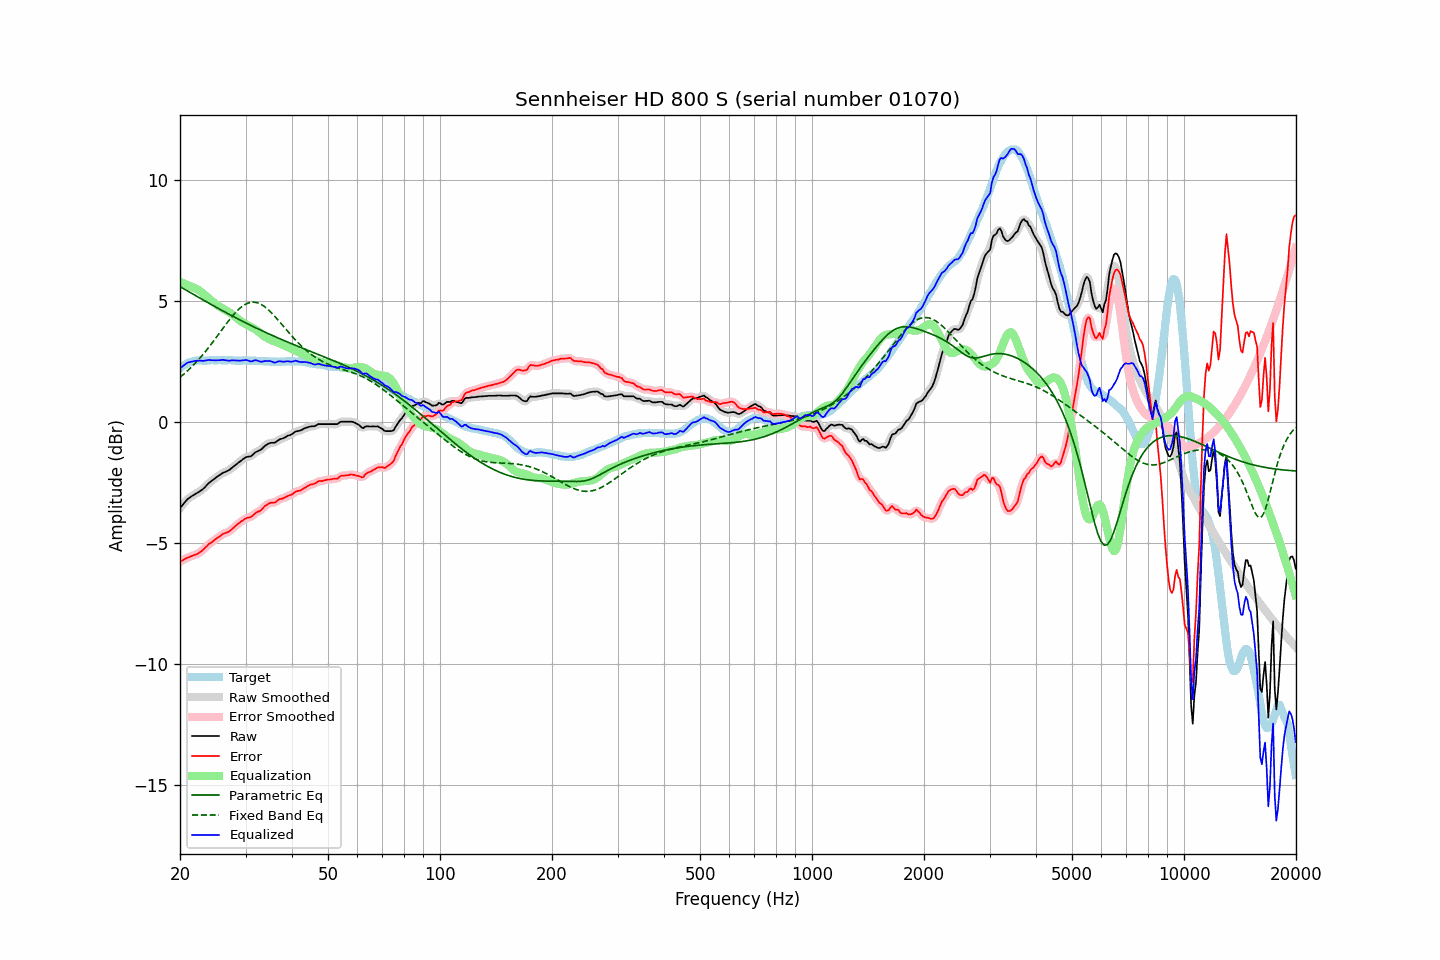

Data behind this chart, as committed beside it:
frequency, raw, error, smoothed, error_smoothed, equalization, parametric_eq, fixed_band_eq, equalized_raw, equalized_smoothed, target
20.00, -3.58, -5.79, -3.58, -5.79, 5.77, 5.57, 1.83, 2.20, 2.19, 2.21
20.20, -3.50, -5.76, -3.49, -5.75, 5.75, 5.54, 1.88, 2.25, 2.25, 2.26
20.40, -3.42, -5.72, -3.41, -5.71, 5.72, 5.50, 1.94, 2.30, 2.31, 2.31
20.61, -3.34, -5.68, -3.33, -5.68, 5.69, 5.46, 2.00, 2.35, 2.36, 2.34
20.81, -3.26, -5.64, -3.26, -5.65, 5.66, 5.42, 2.05, 2.40, 2.40, 2.39
21.02, -3.19, -5.61, -3.19, -5.61, 5.63, 5.38, 2.12, 2.44, 2.44, 2.43
21.23, -3.15, -5.59, -3.14, -5.59, 5.60, 5.34, 2.18, 2.45, 2.46, 2.45
21.44, -3.10, -5.56, -3.10, -5.57, 5.57, 5.31, 2.24, 2.47, 2.47, 2.47
21.66, -3.06, -5.54, -3.06, -5.54, 5.54, 5.27, 2.31, 2.49, 2.49, 2.49
21.87, -3.02, -5.51, -3.02, -5.52, 5.52, 5.23, 2.38, 2.50, 2.50, 2.50
22.09, -2.98, -5.49, -2.98, -5.49, 5.49, 5.19, 2.45, 2.51, 2.51, 2.52
22.31, -2.94, -5.46, -2.94, -5.46, 5.45, 5.15, 2.52, 2.52, 2.52, 2.53
22.54, -2.90, -5.42, -2.90, -5.42, 5.41, 5.11, 2.59, 2.51, 2.52, 2.53
22.76, -2.85, -5.37, -2.85, -5.37, 5.36, 5.08, 2.67, 2.52, 2.51, 2.52
22.99, -2.81, -5.32, -2.80, -5.32, 5.31, 5.04, 2.75, 2.50, 2.51, 2.51
23.22, -2.75, -5.26, -2.74, -5.26, 5.26, 5.00, 2.83, 2.51, 2.51, 2.51
23.45, -2.68, -5.19, -2.68, -5.19, 5.20, 4.96, 2.91, 2.52, 2.52, 2.51
23.69, -2.61, -5.13, -2.61, -5.13, 5.14, 4.93, 2.99, 2.53, 2.53, 2.52
23.92, -2.54, -5.06, -2.54, -5.07, 5.08, 4.89, 3.07, 2.54, 2.54, 2.52
24.16, -2.49, -5.02, -2.49, -5.02, 5.02, 4.85, 3.16, 2.54, 2.54, 2.53
24.40, -2.44, -4.98, -2.43, -4.97, 4.97, 4.81, 3.25, 2.53, 2.53, 2.54
24.65, -2.39, -4.92, -2.39, -4.92, 4.92, 4.78, 3.33, 2.53, 2.53, 2.53
24.89, -2.34, -4.87, -2.34, -4.87, 4.87, 4.74, 3.42, 2.53, 2.53, 2.53
25.14, -2.29, -4.82, -2.29, -4.82, 4.82, 4.70, 3.51, 2.53, 2.53, 2.53
25.39, -2.24, -4.78, -2.24, -4.78, 4.77, 4.67, 3.60, 2.54, 2.53, 2.54
25.65, -2.20, -4.74, -2.19, -4.73, 4.73, 4.63, 3.70, 2.54, 2.54, 2.54
25.91, -2.15, -4.68, -2.15, -4.68, 4.69, 4.59, 3.79, 2.55, 2.54, 2.53
26.16, -2.11, -4.64, -2.11, -4.64, 4.66, 4.56, 3.88, 2.55, 2.54, 2.53
26.43, -2.09, -4.62, -2.08, -4.61, 4.62, 4.52, 3.97, 2.53, 2.54, 2.53
26.69, -2.06, -4.58, -2.06, -4.59, 4.58, 4.49, 4.05, 2.53, 2.52, 2.53
26.96, -2.03, -4.56, -2.03, -4.56, 4.54, 4.45, 4.14, 2.52, 2.52, 2.54
27.23, -1.99, -4.52, -1.98, -4.52, 4.50, 4.42, 4.23, 2.51, 2.52, 2.54
27.50, -1.93, -4.46, -1.93, -4.47, 4.45, 4.38, 4.31, 2.53, 2.52, 2.54
27.77, -1.88, -4.40, -1.88, -4.41, 4.40, 4.35, 4.39, 2.53, 2.53, 2.52
28.05, -1.83, -4.35, -1.83, -4.35, 4.35, 4.31, 4.47, 2.52, 2.53, 2.52
28.33, -1.78, -4.29, -1.77, -4.29, 4.30, 4.28, 4.54, 2.52, 2.52, 2.51
28.62, -1.72, -4.23, -1.72, -4.23, 4.24, 4.24, 4.60, 2.52, 2.52, 2.51
28.90, -1.67, -4.19, -1.67, -4.18, 4.18, 4.21, 4.67, 2.52, 2.52, 2.52
29.19, -1.62, -4.13, -1.61, -4.13, 4.13, 4.17, 4.72, 2.52, 2.52, 2.51
29.48, -1.57, -4.10, -1.56, -4.09, 4.09, 4.14, 4.77, 2.53, 2.53, 2.53
29.78, -1.52, -4.04, -1.52, -4.04, 4.06, 4.11, 4.82, 2.54, 2.54, 2.52
30.08, -1.48, -4.00, -1.48, -4.01, 4.02, 4.07, 4.85, 2.54, 2.54, 2.53
30.38, -1.46, -3.97, -1.46, -3.98, 3.98, 4.04, 4.89, 2.53, 2.52, 2.52
30.68, -1.45, -3.96, -1.45, -3.96, 3.95, 4.01, 4.91, 2.50, 2.50, 2.52
30.99, -1.44, -3.95, -1.43, -3.94, 3.92, 3.97, 4.93, 2.48, 2.49, 2.51
31.30, -1.39, -3.90, -1.38, -3.90, 3.88, 3.94, 4.93, 2.49, 2.50, 2.51
31.61, -1.33, -3.84, -1.33, -3.84, 3.84, 3.91, 4.93, 2.52, 2.51, 2.51
31.93, -1.27, -3.78, -1.28, -3.78, 3.80, 3.88, 4.92, 2.54, 2.53, 2.51
32.24, -1.24, -3.74, -1.24, -3.74, 3.76, 3.85, 4.91, 2.52, 2.52, 2.50
32.57, -1.21, -3.71, -1.21, -3.71, 3.71, 3.81, 4.88, 2.50, 2.50, 2.51
32.89, -1.18, -3.68, -1.17, -3.67, 3.65, 3.78, 4.86, 2.47, 2.48, 2.51
33.22, -1.13, -3.62, -1.12, -3.62, 3.60, 3.75, 4.82, 2.47, 2.48, 2.49
33.55, -1.06, -3.55, -1.06, -3.55, 3.55, 3.72, 4.78, 2.49, 2.48, 2.49
33.89, -1.00, -3.48, -1.00, -3.49, 3.50, 3.69, 4.73, 2.50, 2.50, 2.48
34.23, -0.96, -3.45, -0.95, -3.44, 3.46, 3.66, 4.67, 2.50, 2.51, 2.49
34.57, -0.92, -3.39, -0.92, -3.40, 3.42, 3.63, 4.62, 2.51, 2.51, 2.48
34.92, -0.89, -3.36, -0.89, -3.37, 3.39, 3.60, 4.55, 2.50, 2.50, 2.48
35.27, -0.88, -3.35, -0.88, -3.35, 3.36, 3.57, 4.49, 2.48, 2.47, 2.47
35.62, -0.88, -3.35, -0.88, -3.35, 3.33, 3.54, 4.42, 2.45, 2.45, 2.47
35.97, -0.88, -3.35, -0.86, -3.33, 3.31, 3.51, 4.34, 2.43, 2.44, 2.47
... 635 more rows
